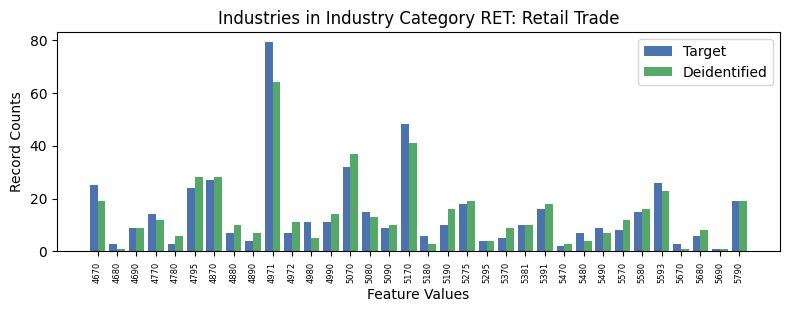

The table this chart was drawn from, first rows:
, INDP, count_target, count_deidentified
12, 4670, 25, 19
22, 4680, 3, 1
6, 4690, 9, 9
18, 4770, 14, 12
33, 4780, 3, 6
20, 4795, 24, 28
15, 4870, 27, 28
16, 4880, 7, 10
31, 4890, 4, 7
5, 4971, 79, 64
27, 4972, 7, 11
25, 4980, 11, 5
10, 4990, 11, 14
13, 5070, 32, 37
7, 5080, 15, 13
30, 5090, 9, 10
1, 5170, 48, 41
14, 5180, 6, 3
8, 5190, 10, 16
3, 5275, 18, 19
29, 5295, 4, 4
4, 5370, 5, 9
24, 5381, 10, 10
11, 5391, 16, 18
32, 5470, 2, 3
23, 5480, 7, 4
2, 5490, 9, 7
21, 5570, 8, 12
17, 5580, 15, 16
9, 5593, 26, 23
26, 5670, 3, 1
28, 5680, 6, 8
19, 5690, 1, 1
0, 5790, 19, 19
